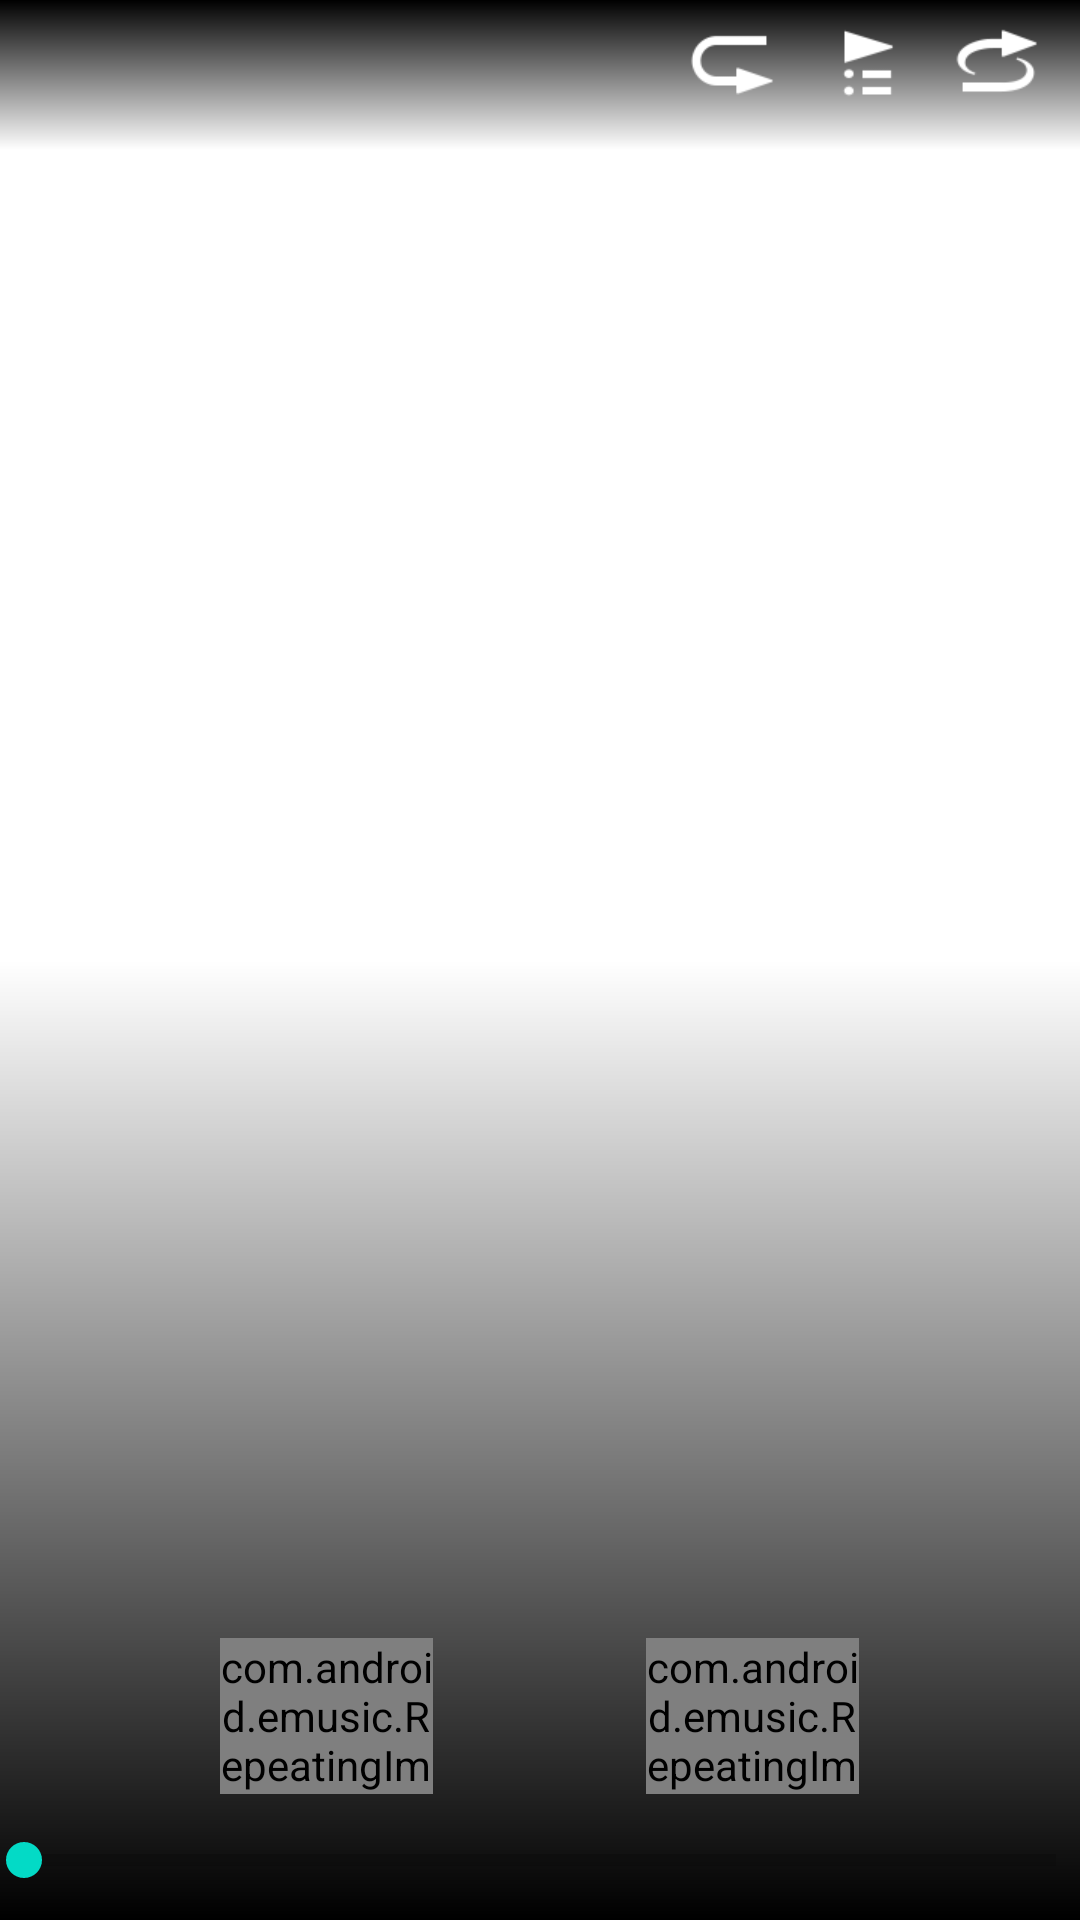

Produce the Android XML layout that renders to this screen, including the resource entries it uses.
<!-- AndroidManifest.xml: fallback theme Theme.MaterialComponents.DayNight.NoActionBar -->
<!-- res/layout/audio_player.xml -->
<?xml version="1.0" encoding="utf-8"?>
<RelativeLayout xmlns:android="http://schemas.android.com/apk/res/android"
    android:layout_width="match_parent"
    android:layout_height="match_parent"
    android:orientation="vertical"
    android:background="@color/transparent"
    android:id="@+id/pageView"
    android:focusableInTouchMode="false"
    android:clickable="false"
    android:fitsSystemWindows="true">

    <ImageView
        android:id="@+id/album"
        android:layout_width="fill_parent"
        android:layout_height="fill_parent"
        android:scaleType="centerCrop"
        android:focusable="false"
        android:contentDescription="@string/album" />

    <FrameLayout
        android:layout_width="match_parent"
        android:layout_height="50dp"
        android:layout_alignParentStart="true"
        android:layout_alignParentTop="true"
        android:background="@drawable/actionbar_bg_gradient_light"></FrameLayout>

    <RelativeLayout
        android:layout_width="fill_parent"
        android:layout_height="fill_parent"
        android:layout_alignParentLeft="false"
        android:layout_alignParentTop="false"
        android:layout_alignParentEnd="true"
        android:layout_alignParentBottom="true"
        android:layout_alignParentRight="false"
        android:background="@drawable/fullscreen_bg_gradient">

        <TextView android:id="@+id/artistname"
            android:singleLine="false"
            android:ellipsize="end"
            android:layout_width="fill_parent"
            android:layout_height="wrap_content"
            android:layout_gravity="center_horizontal"
            android:textColor="@color/white_color"
            android:layout_above="@+id/trackname"
            android:gravity="center_horizontal"
            android:maxLines="1"
            android:shadowColor="@android:color/black"
            android:shadowRadius="20"
            android:textAppearance="?android:attr/textAppearanceLarge" />

        <TextView android:id="@+id/trackname"
            android:singleLine="false"
            android:ellipsize="end"
            android:layout_width="fill_parent"
            android:layout_height="wrap_content"
            android:layout_gravity="center_horizontal"
            android:textColor="@color/white_color"
            android:layout_above="@+id/albumname"
            android:gravity="center_horizontal"
            android:maxLines="1"
            android:shadowColor="@android:color/black"
            android:shadowRadius="20"
            android:password="false"
            android:phoneNumber="false"
            android:textAppearance="?android:attr/textAppearanceMedium"
            android:fontFamily="sans-serif-light"
            android:focusableInTouchMode="false" />

        <TextView android:id="@+id/albumname"
            android:singleLine="false"
            android:ellipsize="end"
            android:layout_width="fill_parent"
            android:layout_height="wrap_content"
            android:layout_gravity="center_horizontal"
            android:autoText="false"
            android:elegantTextHeight="false"
            android:textIsSelectable="false"
            android:textColor="@color/white_color"
            android:editable="false"
            android:gravity="center_horizontal"
            android:maxLines="1"
            android:shadowColor="@android:color/black"
            android:shadowRadius="20"
            android:textAppearance="?android:attr/textAppearanceMedium"
            android:fontFamily="sans-serif-light"
            android:layout_above="@+id/controllers" />

        <LinearLayout
            android:orientation="vertical"
            android:layout_width="match_parent"
            android:layout_height="wrap_content"
            android:id="@+id/controllers"
            android:focusableInTouchMode="false"
            android:layout_alignParentBottom="true">

            <include layout="@layout/audio_player_common"
                android:layout_width="match_parent"
                android:layout_height="wrap_content" />
        </LinearLayout>

    </RelativeLayout>

    <ImageButton android:id="@+id/shuffle"
        android:layout_width="wrap_content"
        android:layout_height="wrap_content"
        android:layout_gravity="top|center"
        android:layout_alignParentLeft="false"
        android:layout_alignParentTop="false"
        android:contentDescription="@string/Shuffle"
        android:background="@color/transparent"
        android:layout_alignParentEnd="false"
        android:layout_alignParentStart="false"
        android:layout_alignParentBottom="false"
        android:layout_alignParentRight="true"
        android:src="@drawable/music_playview_shuffle_on_selector"
        android:layout_marginRight="8dp" />

    <ImageButton android:id="@+id/curplaylist"
        android:src="@drawable/music_landing_action_playqueue_normal"
        android:layout_width="wrap_content"
        android:layout_height="wrap_content"
        android:layout_gravity="top|left"
        android:contentDescription="@string/Playlist"
        android:background="@color/transparent"
        android:layout_marginRight="55dp"
        android:layout_alignParentTop="true"
        android:layout_alignParentEnd="true"
        android:layout_marginTop="5dp" />

    <ImageButton android:id="@+id/repeat"
        android:layout_width="wrap_content"
        android:layout_height="wrap_content"
        android:layout_gravity="top|right"
        android:layout_marginRight="97dp"
        android:contentDescription="@string/Repeat"
        android:background="@color/transparent"
        android:src="@drawable/music_playview_repeat_all_selector"
        android:layout_alignParentTop="true"
        android:layout_alignParentEnd="true" />

</RelativeLayout>
<!-- res/layout/audio_player_common.xml (included above) -->
<?xml version="1.0" encoding="utf-8"?>
<merge xmlns:android="http://schemas.android.com/apk/res/android">

    <View 
        android:layout_width="match_parent"
        android:layout_height="1px" />

    <LinearLayout
        android:layout_width="match_parent"
        android:layout_height="wrap_content"
        android:paddingTop="1dip"
        android:paddingBottom="4dip"
        android:orientation="horizontal">

        <TextView android:id="@+id/currenttime"
            android:textAppearance="?android:attr/textAppearanceMedium"
            android:shadowColor="@color/black_color"
            android:shadowDx="0"
            android:shadowDy="0"
            android:shadowRadius="20"
            android:layout_gravity="bottom"
            android:layout_weight="1"
            android:layout_width="0dip"
            android:paddingLeft="5dip"
            android:layout_height="wrap_content"
            android:textColor="@color/white_color" />

        <LinearLayout
            android:layout_width="wrap_content"
            android:layout_height="wrap_content"
            android:orientation="horizontal"
            android:layout_gravity="bottom"
            android:layout_marginTop="1dip"
            android:layout_marginBottom="2dip"
            android:gravity="center">

            <com.android.emusic.RepeatingImageButton android:id="@+id/prev" style="@android:style/MediaButton.Previous"
                android:src="@drawable/aic_skip_previous_white_48dp" />

            <ImageButton android:id="@+id/pause" style="@android:style/MediaButton.Play"
                android:contentDescription="@string/PlPa"
                android:focusable="false"
                android:focusableInTouchMode="false"
                android:src="@drawable/aic_play_arrow_white_48dp" />

            <com.android.emusic.RepeatingImageButton android:id="@+id/next" style="@android:style/MediaButton.Next"
                android:src="@drawable/aic_skip_next_white_48dp" />

        </LinearLayout>

        <TextView android:id="@+id/totaltime"
            android:textAppearance="?android:attr/textAppearanceMedium"
            android:shadowColor="@color/black_color"
            android:shadowDx="0"
            android:shadowDy="0"
            android:shadowRadius="20"
            android:gravity="right"
            android:paddingRight="5dip"
            android:layout_gravity="bottom"
            android:layout_weight="1"
            android:layout_width="0dip"
            android:layout_height="wrap_content"
            android:textIsSelectable="false"
            android:singleLine="false"
            android:textColor="@color/white_color" />

    </LinearLayout>

    <SeekBar android:id="@android:id/progress"
        style="?android:attr/progressBarStyleHorizontal"
        android:layout_width="match_parent"
        android:layout_height="36dip"
        android:paddingLeft="8dip"
        android:paddingRight="8dip"
        android:paddingBottom="4dip" />

</merge>
<!-- resources referenced by this layout -->
<resources>
  <color name="black_color">#000000</color>
  <color name="transparent">#00000000</color>
  <color name="white_color">#FFFFFF</color>
  <!-- drawable actionbar_bg_gradient_light (drawable) -->
  <?xml version="1.0" encoding="utf-8"?>
  <shape xmlns:android="http://schemas.android.com/apk/res/android" >
      <gradient
          android:angle="90"
          android:startColor="#00000000"
          android:endColor="#FF000000"
          android:type="linear" />
  </shape>
  <!-- drawable fullscreen_bg_gradient (drawable) -->
  <?xml version="1.0" encoding="utf-8"?>
  <shape xmlns:android="http://schemas.android.com/apk/res/android" >
      <gradient
          android:angle="90"
          android:centerColor="#00000000"
          android:endColor="#00000000"
          android:startColor="#FF000000"
          android:type="linear" />
  </shape>
  <!-- drawable music_landing_action_playqueue_normal (drawable) -->
  <?xml version="1.0" encoding="utf-8"?>
  
  <selector
    xmlns:android="http://schemas.android.com/apk/res/android">
      <item android:state_pressed="true" android:drawable="@drawable/landing_action_playqueue_selected" />
      <item android:drawable="@drawable/landing_action_playqueue_normal" />
  </selector>
  <!-- drawable music_playview_repeat_all_selector (drawable) -->
  <?xml version="1.0" encoding="utf-8"?>
  
  <selector
    xmlns:android="http://schemas.android.com/apk/res/android">
      <item android:state_pressed="true" android:drawable="@drawable/playerview_repeat_all_focused" />
      <item android:drawable="@drawable/playerview_repeat_all" />
  </selector>
  <!-- drawable music_playview_shuffle_on_selector (drawable) -->
  <?xml version="1.0" encoding="utf-8"?>
  
  <selector
    xmlns:android="http://schemas.android.com/apk/res/android">
      <item android:state_pressed="true" android:drawable="@drawable/playerview_shuffle_on_focused" />
      <item android:drawable="@drawable/playerview_shuffle_on" />
  </selector>
  <string name="PlPa">pausekey</string>
  <string name="Playlist">plst</string>
  <string name="Repeat">rptbtn</string>
  <string name="Shuffle">shuffle</string>
  <string name="album">album</string>
  <!-- drawable landing_action_playqueue_selected: png bitmap (drawable-xhdpi, 1495 bytes) -->
  <!-- drawable landing_action_playqueue_normal: png bitmap (drawable-xhdpi, 759 bytes) -->
  <!-- drawable playerview_repeat_all_focused: png bitmap (drawable-xhdpi, 986 bytes) -->
  <!-- drawable playerview_repeat_all: png bitmap (drawable-xhdpi, 942 bytes) -->
  <!-- drawable playerview_shuffle_on_focused: png bitmap (drawable-xhdpi, 1249 bytes) -->
  <!-- drawable playerview_shuffle_on: png bitmap (drawable-xhdpi, 1189 bytes) -->
</resources>
